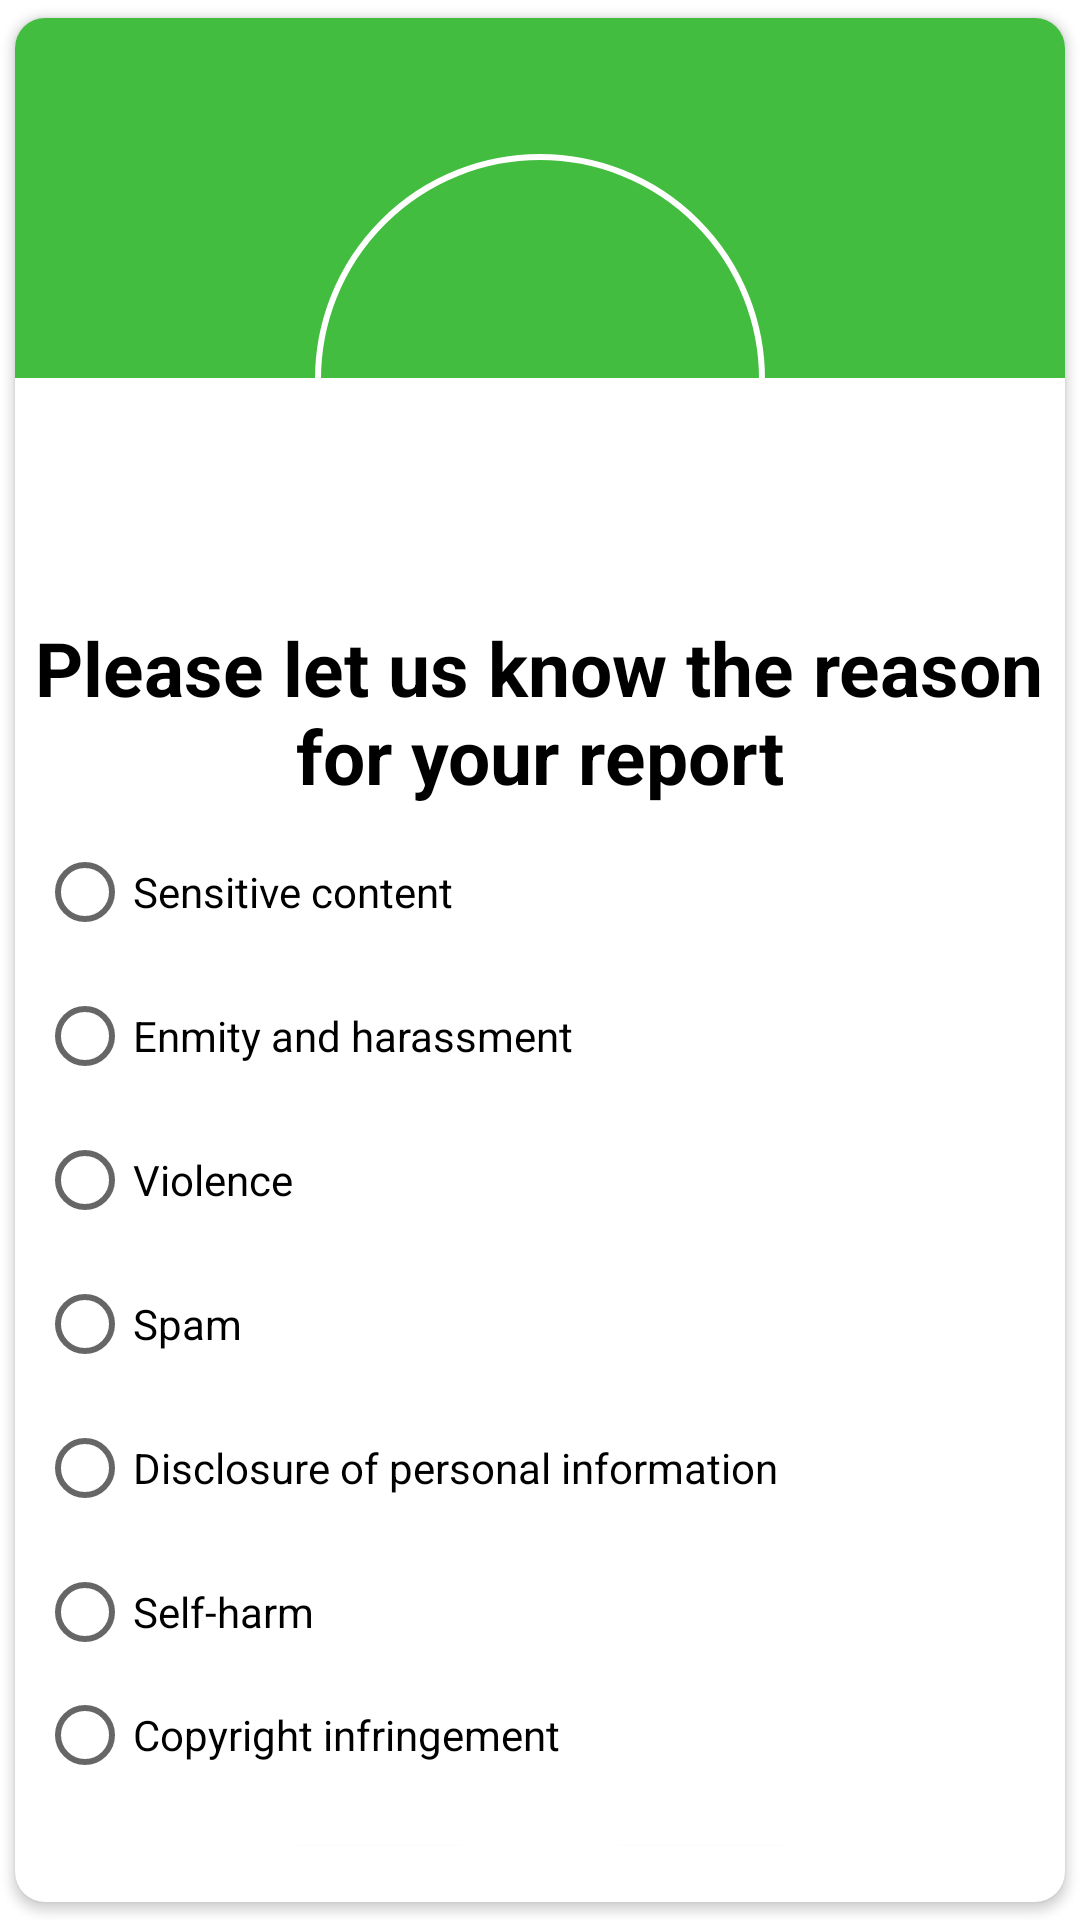

Layout XML and referenced resources for this Android screen:
<!-- AndroidManifest.xml: application theme Theme.ReadingBooks_Final -->
<!-- res/layout/custom_choose_reason.xml -->
<?xml version="1.0" encoding="utf-8"?>
<RelativeLayout xmlns:android="http://schemas.android.com/apk/res/android"
    android:layout_width="match_parent"
    android:layout_height="match_parent"
    xmlns:app="http://schemas.android.com/apk/res-auto">

    <androidx.cardview.widget.CardView
        android:layout_width="match_parent"
        android:layout_height="wrap_content"
        app:cardUseCompatPadding="true"
        app:cardCornerRadius="10dp">

        <LinearLayout
            android:layout_width="match_parent"
            android:layout_height="wrap_content"
            android:orientation="vertical">


            <View
                android:layout_width="match_parent"
                android:layout_height="120dp"
                android:background="#43BD3F"/>

            <RelativeLayout
                android:layout_width="150dp"
                android:layout_height="150dp"
                android:layout_gravity="center"
                android:layout_marginTop="-75dp"
                android:background="@drawable/boder_rate"
                android:padding="20dp">

                <View
                    android:layout_width="match_parent"
                    android:layout_height="match_parent"
                    android:background="@drawable/round_rate" />

                <ImageView
                    android:id="@+id/rateImg"
                    android:layout_width="match_parent"
                    android:layout_height="match_parent"
                    android:layout_centerInParent="true"
                    android:adjustViewBounds="true"
                    android:padding="25dp"
                    android:src="@drawable/report" />

            </RelativeLayout>

            <TextView
                android:layout_width="341dp"
                android:layout_height="72dp"
                android:layout_gravity="center"
                android:text="@string/please_let_us_know_the_reason_for_your_report"
                android:gravity="center"
                android:textColor="#000000"
                android:textSize="25sp"
                android:textStyle="bold" />

            
            <LinearLayout
                android:layout_width="335dp"
                android:layout_height="322dp"
                android:layout_gravity="center">

                <RadioGroup
                    android:id="@+id/radiogroup"
                    android:layout_width="332dp"
                    android:layout_height="match_parent">

                    <RadioButton
                        android:id="@+id/sensitive"
                        android:layout_width="wrap_content"
                        android:layout_height="wrap_content"
                        android:text="Sensitive content" />

                    <RadioButton
                        android:id="@+id/emity"
                        android:layout_width="wrap_content"
                        android:layout_height="wrap_content"
                        android:text="Enmity and harassment" />

                    <RadioButton
                        android:id="@+id/violence"
                        android:layout_width="wrap_content"
                        android:layout_height="wrap_content"
                        android:text="Violence" />

                    <RadioButton
                        android:id="@+id/spam"
                        android:layout_width="wrap_content"
                        android:layout_height="wrap_content"
                        android:text="Spam" />

                    <RadioButton
                        android:id="@+id/disclosure"
                        android:layout_width="wrap_content"
                        android:layout_height="wrap_content"
                        android:text="Disclosure of personal information" />

                    <RadioButton
                        android:id="@+id/selfharm"
                        android:layout_width="wrap_content"
                        android:layout_height="wrap_content"
                        android:text="Self-harm" />

                    <RadioButton
                        android:id="@+id/copyright"
                        android:layout_width="wrap_content"
                        android:layout_height="wrap_content"
                        android:text="Copyright infringement" />

                </RadioGroup>

            </LinearLayout>

            <LinearLayout
                android:layout_width="wrap_content"
                android:layout_height="wrap_content"
                android:layout_gravity="center"
                android:layout_marginStart="20dp"
                android:layout_marginTop="10dp"
                android:layout_marginEnd="20dp"
                android:layout_marginBottom="10dp"
                android:orientation="horizontal"
                android:paddingTop="10dp"
                android:paddingBottom="10dp">

                <androidx.appcompat.widget.AppCompatButton
                    android:id="@+id/yes_report"
                    android:layout_width="wrap_content"
                    android:layout_height="40dp"
                    android:paddingStart="20dp"
                    android:paddingEnd="20dp"
                    android:text="Yes"
                    android:background="@drawable/boder_profile"
                    android:textColor="@color/nau"
                    android:backgroundTint="@color/blue"
                    android:textAllCaps="false" />

                <androidx.appcompat.widget.AppCompatButton
                    android:id="@+id/cancel_report"
                    android:layout_width="wrap_content"
                    android:layout_height="40dp"
                    android:layout_marginStart="20dp"
                    android:paddingStart="20dp"
                    android:paddingEnd="20dp"
                    android:background="@drawable/boder_profile"
                    android:textColor="@color/nau"
                    android:backgroundTint="@color/blue"
                    android:text="Cancel"
                    android:textAllCaps="false" />
            </LinearLayout>

        </LinearLayout>
    </androidx.cardview.widget.CardView>
</RelativeLayout>
<!-- resources referenced by this layout -->
<resources>
  <color name="blue">#E7DECF</color>
  <color name="nau">#4E2D15</color>
  <!-- drawable boder_profile (drawable) -->
  <?xml version="1.0" encoding="utf-8"?>
  <shape xmlns:android="http://schemas.android.com/apk/res/android">
      <solid android:color="#FFF4C6"/>
      <corners android:radius="100dp"/>
  
  </shape>
  <!-- drawable boder_rate (drawable) -->
  <?xml version="1.0" encoding="utf-8"?>
  <shape xmlns:android="http://schemas.android.com/apk/res/android"
      android:shape="rectangle">
  
      <solid android:color="@android:color/transparent"/>
      <stroke android:width="2dp" android:color="#FFFFFF"/>
      <corners android:radius="1000dp"/>
  
  </shape>
  <string name="please_let_us_know_the_reason_for_your_report">Please let us know the reason for your report</string>
  <style name="MyRatingBar" parent="Widget.AppCompat.RatingBar">
          <item name="colorControlNormal">#FFF082</item>
          <item name="colorControlActivated">#FFD3E9</item>
      </style>
  <style name="Theme.ReadingBooks_Final" parent="Theme.MaterialComponents.DayNight.NoActionBar">
          <item name="colorPrimary">@color/blue</item>
          <item name="colorPrimaryVariant">@color/background</item>
          <item name="colorOnPrimary">@color/white</item>
          
          <item name="colorSecondary">@color/teal_200</item>
          <item name="colorSecondaryVariant">@color/teal_700</item>
          <item name="colorOnSecondary">@color/black</item>
          
          <item name="android:statusBarColor">?attr/colorPrimaryVariant</item>
          
  
      </style>
  <color name="background">#F5FFF6</color>
  <color name="white">#FFFFFFFF</color>
  <color name="teal_200">#FF03DAC5</color>
  <color name="teal_700">#FF018786</color>
  <color name="black">#FF000000</color>
</resources>
